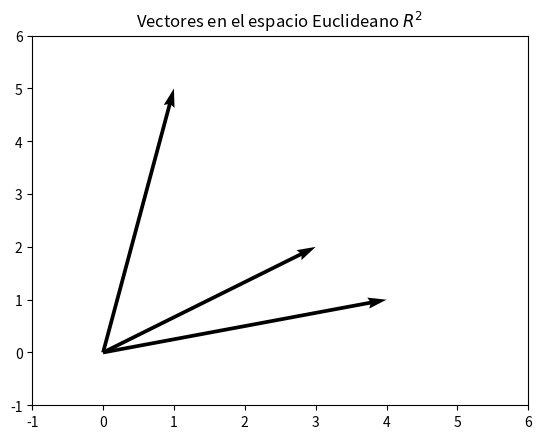

This chart was generated by the following Python code:
#!/usr/bin/env python
# coding: utf-8

# (2:py8)=

# # <span style="color:#F72585">Introducción a tensores</span> 

# ## <span style="color:#4361EE">Introducción</span>
# 

# En este cuaderno se introducen los conceptos de vectores, matrices y tensores.
# 
# Los tensores son la estructura de datos más utilizada en el aprendizaje profundo. Desde el punto de vista matemático, un tensor generaliza los conceptos de escalares, vectores y matrices. 
# 
# Solamente haremos la introducción al concepto de tensores desde el punto de vista de las estructuras de datos requeridas en el aprendizaje profundo.

# ## <span style="color:#4361EE">Vectores (Tensores unidimensionales)</span>
# 

# En esta sección revisamos el concepto de vector. Desde el punto de vista del aprendizaje profundo. Entendemos un vector como un contenedor de  *n* datos, cada uno de los cuales se identifica genéricamente mediante un índice. Por ejemplo supongamos que $w$ es un vector de tamaño tres. Este vector se representa genéricamente como 
# 
# $$
# \begin{equation}
# w = (w_1,w_2, w_3).
# \end{equation}
# $$
# 
# En estadística es usual escribir los vectores el columna. En este caso $w$ se escribe como
# 
# 
# $$
# \begin{equation}
# w = \begin{pmatrix} w_1\\ w_2 \\ w_3\end{pmatrix}.
# \end{equation}
# $$
# 
# 
# El tipo de valores que puede contener un vector debe ser de la misma clase por convención. Por ejemplo, si $w$ es un vector de números reales, entonces *z=(3.2, 1.5, -7.2,0.0)* es un vector real de tamaño cuatro. Matemáticamente se dice el vector *z* tiene dimensión cuatro. En otras palabras, la dimension matemática de un vector es su tamaño.
# 
# El contenido y tipo de datos de un vector depende del contexto en que se está utilizando. Supongamos que se trata de construir una máquina de aprendizaje profundo que idenfique digitos escritos a mano. Lo que se acostumbra a hacer es digitalizar las imágenes correspondientes. 

# ### <span style="color:#4CC9F0">Ejemplo en Numpy</span> 

# En [NumPy](https://numpy.org/) el vector $w =(1,2,3)$ se puede crear así:

# In[1]:


import numpy as np
# crea el vector (array)
w = np.array([1,2,3]) 
# lo imprime
print(w)
# Muestra el tamaño (shape) del vector
print(w.shape)


# ### <span style="color:#4CC9F0">Discusión:¿Vector o Tensor?</span> 

# En matemáticas la dimensión por lo general hace referencia al número de componentes con el que se representa un objeto en un espacio. Por lo general el espacio Euclideano, digamos $\mathbf{R}^2$ o $\mathbf{R}^3$.
# 
# El siguiente código dibuja algunos vectores en $\mathbf{R}^2$. Los  matemáticos dicen que estos objetos geométricos tienen dimensión geométrica 2. Por favor revisa cada línea del código para estar seguro que lo entiende.

# In[2]:


import numpy as np
import matplotlib.pyplot as plt

soa = np.array([[0, 0, 4, 1], [0, 0, 1, 5], [0, 0, 3, 2]])
X, Y, U, V = zip(*soa)
plt.figure()
plt.title('Vectores en el espacio Euclideano $R^2$ ')
ax = plt.gca()
ax.quiver(X, Y, U, V, angles='xy', scale_units='xy', scale=1)
ax.set_xlim([-1, 6])
ax.set_ylim([-1, 6])
plt.draw()
plt.show()


# :::{admonition} Ayuda
# :class: tip
# Por ejemplo busque en Google [ax.quiver](https://matplotlib.org/3.1.1/api/_as_gen/matplotlib.axes.Axes.quiver.html).
# :::
# 

# Los tensores son objetos de tipo algebraico. La dimensión de un tensor se define como el número de índices requerido para representar todos a los elementos del tensor.
# 
# Entonces:
# 
# 1. El vector $w = (w_1,w_2, w_3)$ tiene dimensión 3.
# 2. El tensor $w = (w_1,w_2, w_3)$ tiene dimensión 1 y tamaño (shape = 3).
# 
# En aprendizaje profundo usaremos con más frecuencia el concepto de tensor. **Asegúrese de comprender la diferencia**.

# ## <span style="color:#4361EE">Aritmética básica de tensores unidimensionales</span>
# 

# Mientras no se diga lo contrario, asumiremos que los tensores que usaremos tienen el mismo tamaño. Por facilidad, en las definciones usaremos tensores unidimensionales de tamaño $n=3$. En realidad el tamaño de los tensores unidimensioanles puede ser cualquier número entero $n$ y las definciones se generalizan de forma obvia.

# Supongamos que $a= (a_1,a_2,a_3)$ y $b=(b_1,b_2,b_3)$ son dos vectores. La suma entre $a$ Y $b$ es un vector $c$ definido por
# 
# $$
# c = a+b = (a_1+b_1, a_2+b_2,a_3+b_3)
# $$
# 
# En Python escribimos

# In[35]:


a = np.array([1,2,3])
b = np.array([7,8,9])
c = a + b
print(c)


# Similarmente la diferencia  de vectors $a-b$ es definida por
# 
# $$
# c = a-b = (a_1-b_1, a_2-b_2,a_3-b_3)
# $$

# In[36]:


a = np.array([1,2,3])
b = np.array([7,8,9])
c = a - b
print(c)


# El producto de Hadamard, o producto elemento by elemento entre dos vectores se donota $a \odot b$ y se define como
# 
# $$
# c = a\odot b = (a_1*b_1, a_2*b_2,a_3*b_3).
# $$
# 
# En Python el producto de Hadamard se implementa simplemente usando el operador de multiplicación (*). Veamos
# 

# In[37]:


a = np.array([1,2,3])
b = np.array([7,8,9])
c = a * b
print(c)


# La división entre vectores no es una operación formalmente definida. En ocasiones sin embargo se requiere dividir los elementos de un vector entre los elementos de otro, elemento a elemento. Esta operación se implementa en Python simplemente usando el operador división (/)

# In[38]:


a = np.array([1,2,3])
b = np.array([7,8,9])
c = a / b
print(c)


# ## <span style="color:#4361EE">Matrices (Tensores bidimensionales)</span>
# 

# Una matriz es una organización (tensor) bidimensional. Por ejemplo la matriz  $M$ de tamaño $2\times 3$ puede ser
# 
# $$
# \begin{pmatrix} 1 & 2 & 3\\
# 4 &5 & 6
# \end{pmatrix}
# $$
# 
# Las matrices son muy utilizadas en prácticamente todas las área de la ciencia y la tecnología. 
# 
# En el caso del aprendizaje profundo, y más generalmente en Estadística las matrices se usan para representar conjuntos de datos. En los casos de regresión, las filas usualmente representan individuos y las columnas variables.
# 
# En adelante llamaremos a las matrices tensores bidimensionales (o de dos dimensiones). Entonces Una matriz que tiene $m$filas y $n$ columnas, es un tensor bidimensional de tamaño (shape) $=(m,n)$.
# 
# El tensor $M$ se representa en NumPy de la siguiente forma:

# In[39]:


import numpy as np

# Crea el tensor
M = np.array([[1,2,3],
              [4,5,6]])
# Imprime el Tensor
print(M)
# Muestra la forma (shape)
M.shape


# 
# ## <span style="color:#4361EE">Creación de algunos tensores bidimensionales</span>
# 

# ### <span style="color:#4CC9F0">Tensor vacío</span>

# La función *empty()* crea un arreglo de la forma especificada. 

# In[40]:


v = np.empty([2,3])
print(v)
print(v.shape)


# Observe que *v* es un tensor que tiene forma (shape) *2x2*. En NumPy un tensor está compuesto por uno más tesnsores. La dimensión del tensor *v* es 2. Se requiere un objeto de doble entrada para representar un tensor bidimensional. Los rangos de este tensor son $(2,3)$. Observe que el arreglo es representado como una lista con dos elementos, cada uno de los cuales es un arreglo de rango 3.

# ### <span style="color:#4CC9F0">Tensor de ceros</span>
# 

# La función *zeros()* crea un arreglo de la forma especificada relleno de ceros.

# In[41]:


w = np.zeros([3,2])
print(w)


# ### <span style="color:#4CC9F0">Arreglo de unos</span>

# La función *ones()* crea un arreglo de la forma especificada relleno de unos.

# In[42]:


w = np.ones([2,2])
print(w)


# ### <span style="color:#4CC9F0">Combinación de arreglos</span>

# **Vertical**. Con la función *vstack()*

# In[43]:


v = np.ones([2,3])
w = np.array([2,2,2])
z = np.vstack((v,w))
print(z)
print(z.shape)


# **horizontal**. Con la función *hstack()*

# In[44]:


v = np.ones([2,3])
w = np.array([[5],[5]])
z = np.hstack((v,w))
print(z)
print(z.shape)


# ## <span style="color:#4361EE">Creación de tensores multidimensionales</span>

# En Pyhton una lista de listas puede crearse como se muestra en el siguiente fragmento de código. En el código se observa como acceder a la primera lista y como acceder al segundo elemento de la segunda lista. Asegúrese de entender la lógica involucrada.

# ### <span style="color:#4CC9F0">Ejemplo con arreglos tridimensionales</span>
# 
# Para completar de entender la indexación y rebanado de arreglos, observe el siguiente ejemplo. Asegúrese de entender completamente la lógica.

# In[45]:


a = np.array([[[1,2],[3,4],[5,6]],[[7,8],[9,10],[11,12]],[[13,14],[15,16],[17,18]],
              [[19,20],[21,22],[23,24]]])
print('a.shape=', a.shape)
print('a =',a)


# ## <span style="color:#4361EE">Tarea</span>
# 

# Investigue sobre los siguiebtes temas
# 
# 1. Indexación de tensores Numpy.
# 2. Rabanado (slicing) de tensores
# 3. Reorganización (Reshape) de tensores

# ## <span style="color:#4361EE">Algebra Tensorial</span>
# 

# Numpy esta preparado para trabajar las operaciones ordinarias del álgebra lineal y más extendidamente del álgebra tensorial directamente. Los siguientes ejemplos mustran como sumar,....

# In[46]:


# Tensor-operations
# We use 3*2*3 arrays (tensors)
a = np.array([[[1,2,3],[4,5,6]],[[10,20,30],[40,50,60]],[[100,200,300],[400,500,600]]])
print(a.shape)
print(a)
# Observe that has 3 layers of shape 2*3


# In[47]:


# multiply a by -1
b = -a
print(b.shape)
print(b)


# In[48]:


# sum
c = a + b
print("c=",c)
print(c.shape)


# In[49]:


# difference
c = a - b
print("c=",c)
print(c.shape)


# In[50]:


# Hadamard product
c = a * b
print("c=",c)
print(c.shape)


# In[51]:


# component-wise division
c = a / b
print("c=",c)
print(c.shape)


# ### <span style="color:#4CC9F0">Producto escalar (dot product)</span>
# 
# 

# Si $a=(a_1,a_2,a_3)$ y $b=(b_1,b_2, b_3)$ el producto escalar entre $a$ y $b$ está definido por
# 
# $$
# <a,b> = a_1b_1 + a_2b_2+a_3b_3
# $$
# 
# Este producto es base de mucho métodos estadísticos, como la comparación misma de vectores.
# 
# Con Numpy escribimos

# In[52]:


# dot product (vectors): c = sum(a_i*b_i)
a = np.array([1,2,3])
b = np.array([4,5,6])
c = np.dot(a,b)
print("c=",c)
print(c.shape)


# ### <span style="color:#4CC9F0">Producto de matrices (2D-Tensores)</span>
# 
# 
# Supongamos que $A=[a_{ij}]_{N\times P}$ y  $B=[b_{jk}]_{P\times Q}$ son matrices de tamaños (shape) $N\times P$ y $P\times Q$ respectivamente. Entonces $C = A\times B$ es una matriz $C=[c_{ik}]_{N\times Q}$ de tamaño $P\times Q$, en donde 
# 
# $$
# \begin{equation}
# c_{ik} = \sum_{j=1}^{P} a_{ij}b_{jk}
# \end{equation}
# $$

# In[53]:


# dot product (tensors ): c = sum(a_i*b_i)
A = np.array([[1,2,3],[4,5,6]])
B = np.array([[10,20,30,40],[50,60,70,80],[90,100,110,120]])          
print("A=",A)
print("A.shape =",A.shape)
print("B=",B)
print("B.shape =",B.shape)
# Matrix product ( equivalent results)
# prefer C or D computation
C = A @ B
D = np.matmul(A,B)
E = np.dot(A,B)
print("C=",C)
print("C.shape =",C.shape)
print("D=",D)
print("E=",E)


# In[54]:


# a.dot puede ser encadenado con arreglos 2D
a = np.eye(2) #identity matrix 2x2
b = np.ones((2,2))*2# matrix 2x2, full of ith 2's 
a.dot(b).dot(b)


# ### <span style="color:#4CC9F0">Trabajando con arreglos de diferente tamaño(broadcasting)</span>
# 
# 
# Si *a* es escalar (0-D array) y *b* es N-D array) se multiplican todos los elementos de *b* por *a*. Revise el ejemplo anterior.
# 
# Si *a* en un arreglo N-dimensional (N-D) y b es un arreglo 1D (uno-dimensional)

# In[55]:


a = np.array([[1,2],[3,4],[5,6]])
b = np.array([[10],[100]])
c = a.dot(b)   
d = a@b


# In[56]:


print('a=', a)
print('b=', b)
print('c=', c)
print('d=', d)


# ### <span style="color:#4CC9F0">Producto tensorial</span>

# Trabajando con un arreglo *A*  3-D y arreglo *B* 1D de tal forma que el tamaño de la última dimension de *A* coincide con el tamaño de *B*, el producto se puede ver como el resultado del producto de matrices  entre la matriz en cada capa por el vector *B*.
# 
# En el siguiente ejemplo *A* tiene tamaño 4x3x2 y *b* tiene tamaño 2 (en realidad 2x1). Entonces el producto tensorial *C=A@B* da como resultado un arreglo de tamaño 4x3x1. Cada una de las 4 matrices de tamaño 3x2 del arreglo *A* se multiplican por el vector *B*, lo que da como resultado 4 matrices de tamaño 3x1. Veámos los cálculos con Numpy.

# In[57]:


a = np.array([[[1,2],[3,4],[5,6]],[[7,8],[9,10],[11,12]],[[13,14],[15,16],[17,18]],
              [[19,20],[21,22],[23,24]]])
b = np.array([[10],[100]])
c = a.dot(b)   
d = a@b
# revisamos este subcálculo. a_0 es la primera matrix 3x2 del arreglo A.
a_0 = a[0,:,:]
# e es la primera matriz de tamaño 3*1 del producto. Compare los resultados.
e = a_0@b


# In[58]:


print('a=', a)
print('a.shape=',a.shape)
print('b=', b)
print('b.shape=',b.shape)
print('c=', c)
print('d=', d)
print('d.shape=',d.shape)
print('e=', e)
print('a_1.shape',a_0.shape)
print('e.shape=',e.shape)


# ## <span style="color:#4361EE">Autores</span>
# 
# [redacted]
# [redacted]
# [redacted]

# ## <span style="color:#4361EE">Asesora Medios y Marketing digital</span>
#  
# [redacted]
# 

# ## <span style="color:#4361EE">Bibliografía</span>

# 
# ## <span style="color:#4361EE">Comentarios</span>
